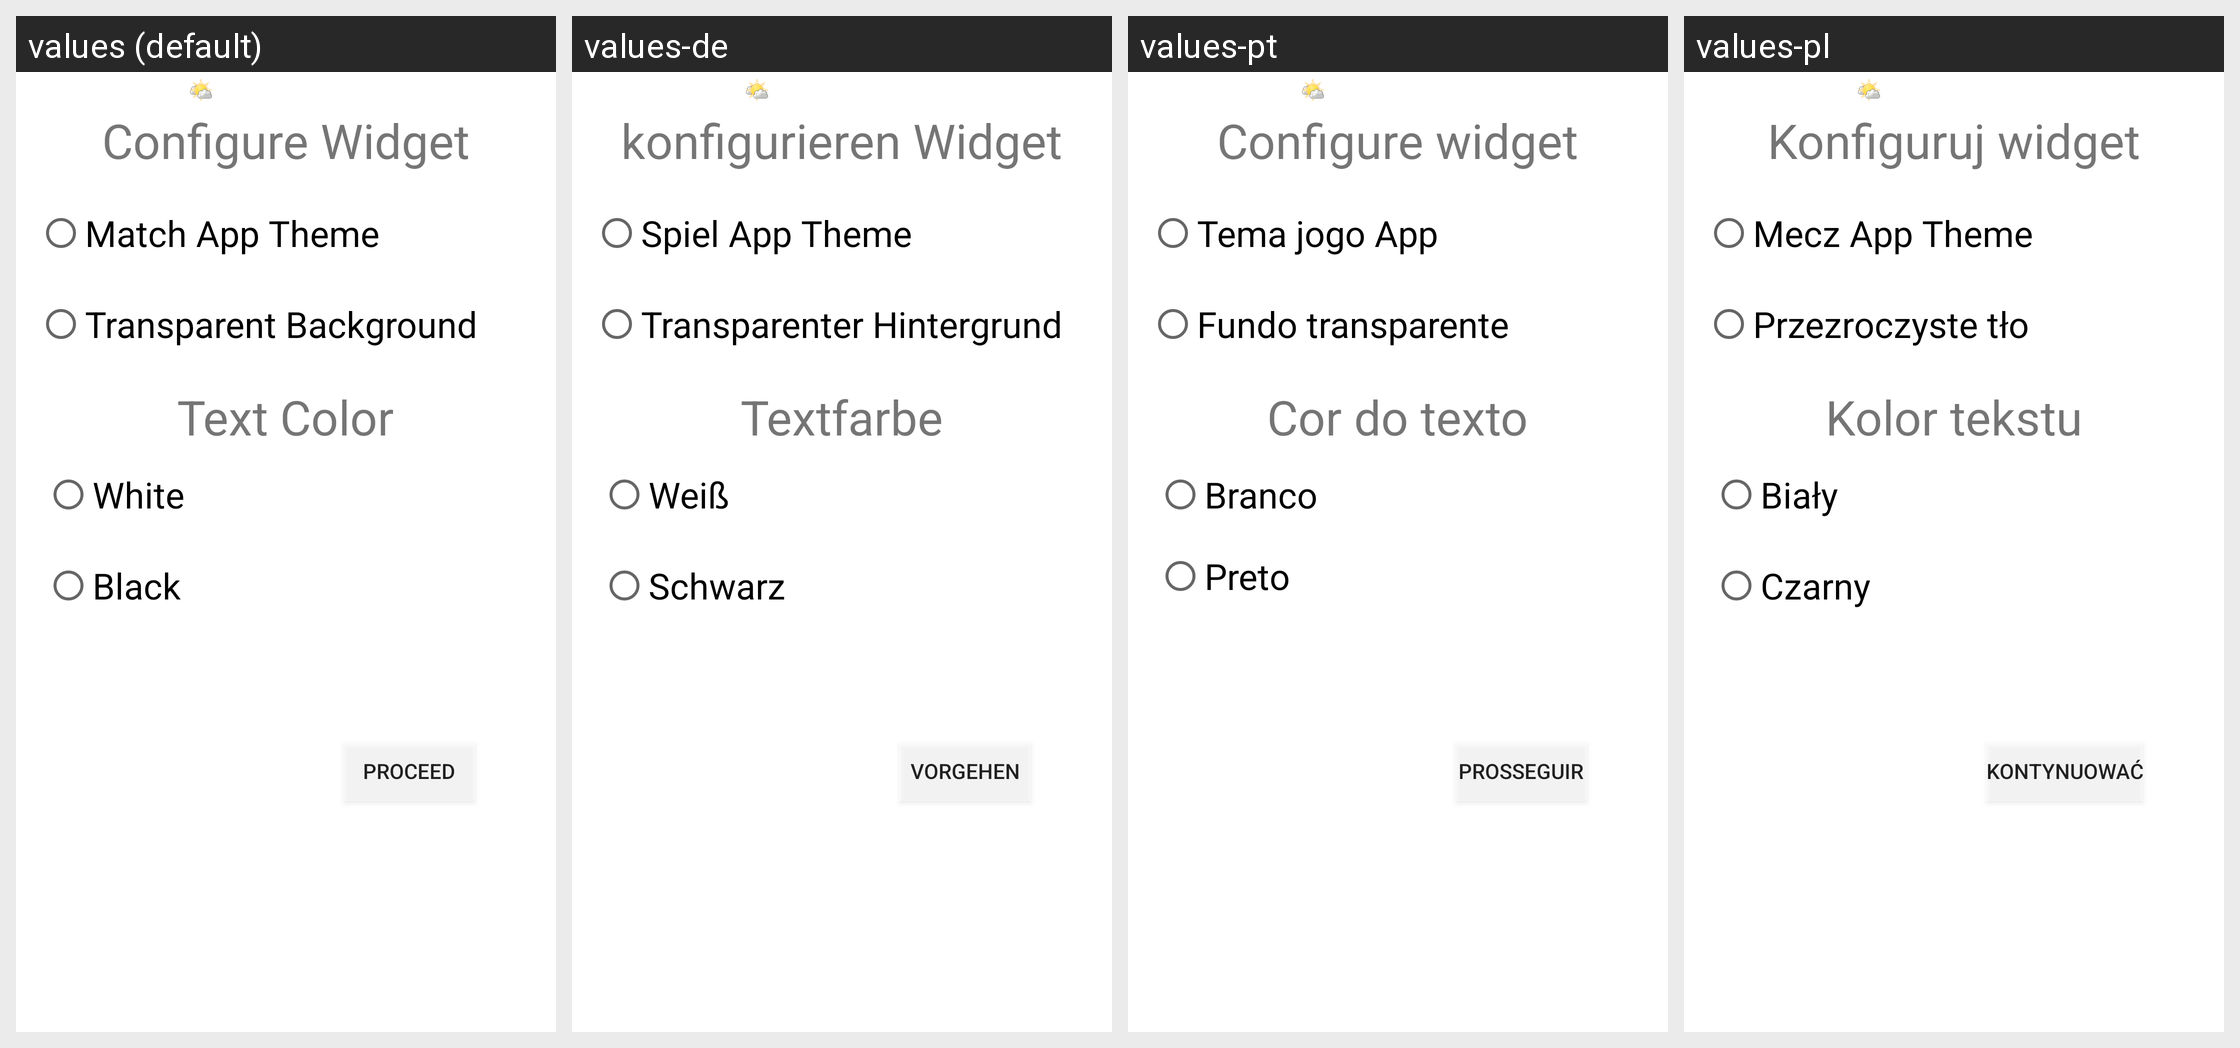

Here is an Android app screen in its default locale and in the app's own translations. Write out the translated-string differences for the strings that appear on this screen.
Android screen res/layout/widget_configuration_activity.xml rendered under 4 locales, left to right: values (default), values-de, values-pt, values-pl. Device: Nexus 5 (rendered at 1080×1920; each locale shown at half size, 540×960, under a caption strip naming it); theme Theme.MaterialComponents.DayNight.NoActionBar.
Other locales in the repository, not shown: values-ar, values-bs, values-el, values-es, values-fr, values-hr, values-it, values-nl, values-ru, values-sk, values-sv, values-tr, values-uk, values-zh, values-zh-rCN, values-zh-rTW.
Strings drawn on this screen, with the default value and each locale's value (text and hints the layout hard-codes, and strings that could not be matched under every locale, appear in the picture but are not listed):

configure_widget_layout
  values: Configure Widget
  values-de: konfigurieren Widget
  values-pt: Configure widget
  values-pl: Konfiguruj widget

match_app_theme_text
  values: Match App Theme
  values-de: Spiel App Theme
  values-pt: Tema jogo App
  values-pl: Mecz App Theme

transparent_background_text
  values: Transparent Background
  values-de: Transparenter Hintergrund
  values-pt: Fundo transparente
  values-pl: Przezroczyste tło

text_color_label
  values: Text Color
  values-de: Textfarbe
  values-pt: Cor do texto
  values-pl: Kolor tekstu

white_label
  values: White
  values-de: Weiß
  values-pt: Branco
  values-pl: Biały

black_label
  values: Black
  values-de: Schwarz
  values-pt: Preto
  values-pl: Czarny

proceed_button_label
  values: Proceed
  values-de: vorgehen
  values-pt: prosseguir
  values-pl: Kontynuować
